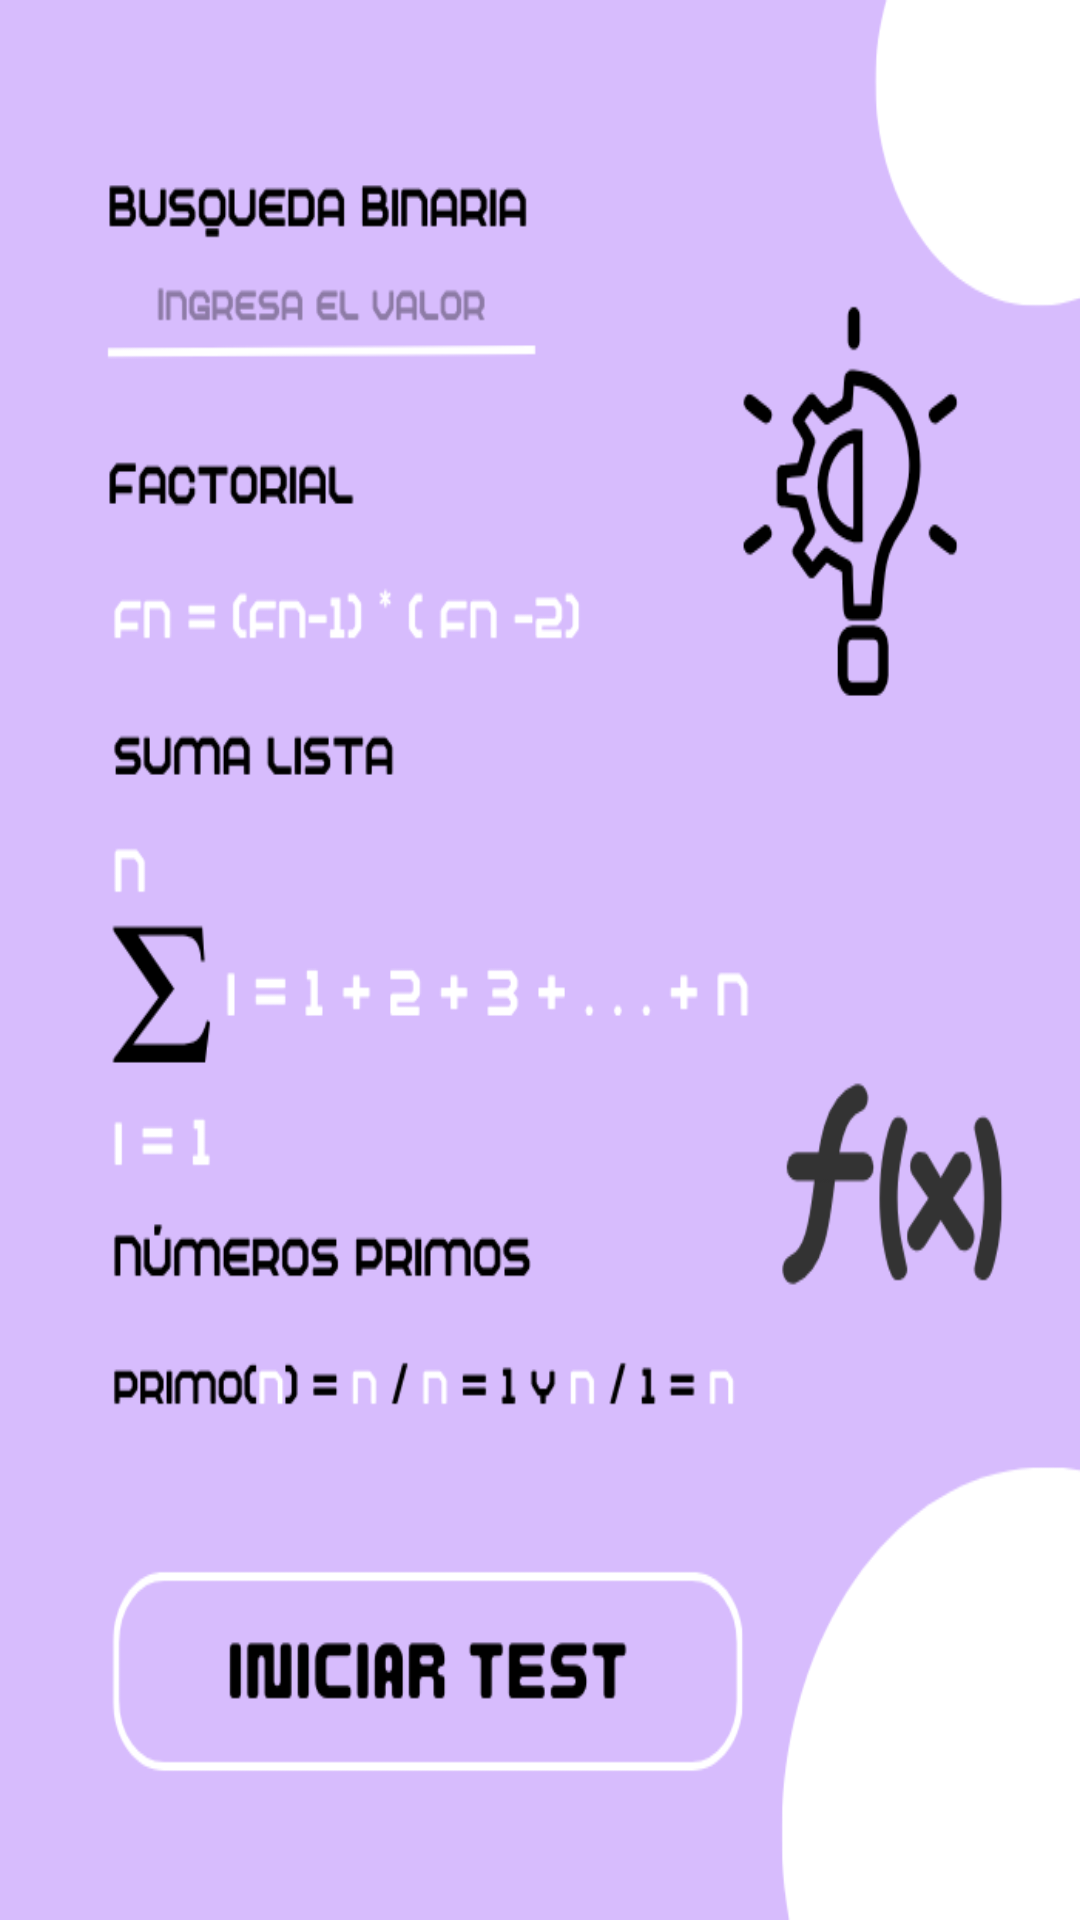

Here is an Android app screen rendered from its layout file. Give the layout XML and the strings, colors and styles it references.
<!-- AndroidManifest.xml: application theme Theme.Test_algorit_app -->
<!-- res/layout/activity_test_data.xml -->
<?xml version="1.0" encoding="utf-8"?>
<androidx.constraintlayout.widget.ConstraintLayout xmlns:android="http://schemas.android.com/apk/res/android"
    xmlns:app="http://schemas.android.com/apk/res-auto"
    xmlns:tools="http://schemas.android.com/tools"
    android:layout_width="match_parent"
    android:layout_height="match_parent"
    tools:context=".TestData"
    android:background="@drawable/fondo_test">


</androidx.constraintlayout.widget.ConstraintLayout>
<!-- resources referenced by this layout -->
<resources>
  <!-- drawable fondo_test: png bitmap (drawable, 55053 bytes) -->
  <style name="Theme.Test_algorit_app" parent="android:Theme.Material.Light.NoActionBar" />
</resources>
